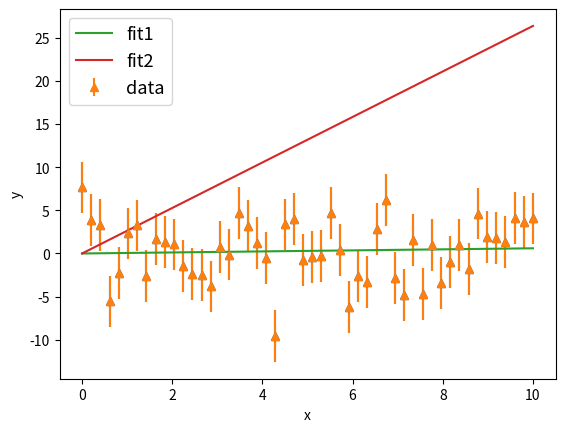

Python code for this plot:
#!/usr/bin/env python3
# -*- coding: utf-8 -*-
"""
Created on Sat May 16 18:27:16 2026

@author: maddyjanebronson
"""

import numpy as np
import matplotlib.pyplot as plt

np.random.seed(20)

npoints = 50

x = np.linspace(0,10, npoints)

def negative(b):
    if b > 0:
        return -b
    else:
        return b

slope = 5.0
b = 2.0
y_clean = slope*np.exp(negative(b)*x)

#plt.plot(x, y_clean)

#plt.xlabel("x")
#plt.ylabel("y")

sigma = 3
scatter = np.random.normal(scale=sigma, size=npoints)
y_new = y_clean + scatter
y_err = np.full(npoints, sigma)


plt.errorbar(x, y_new, yerr=y_err, fmt='^')
plt.xlabel("x")
plt.ylabel("y (with scatter)")

from scipy.optimize import curve_fit

def model_line1(a, x, b):
    y_model = a*np.exp(negative(b)*x)
    return y_model

def model_line2(a, x, b):
    y_model = a/(x**b)
    return y_model
params1, params_cov1 = curve_fit(model_line1, x, y_new, sigma = y_err, p0=[1,0])
params2, params_cov2 = curve_fit(model_line1, x, y_new, sigma = y_err, p0=[1,0])

a_fit1 = params1[0]
b_fit1 = params1[1]

a_fit2 = params2[0]
b_fit2 = params2[1]
print(f"The true value of the line was a = 5, b = 2. Curve_fit found a= {a_fit1:3.2}, b = {b_fit1:3.2}")

y_fit1 = model_line1(x, a_fit1, b_fit1)
y_fit2 = model_line2(x, a_fit2, b_fit2)
print(f"The true value of the line was a = 5, b = 2. Curve_fit found a= {a_fit2:3.1}, b = {b_fit2:3.1}")

plt.errorbar(x, y_new, yerr=y_err, fmt='^', label='data')
plt.plot(x, y_fit1, label='fit1')
plt.plot(x, y_fit2, label='fit2')
plt.legend(fontsize=13)
plt.xlabel("x")
plt.ylabel("y")
plt.savefig('CJ2P3',bbox_inches='tight',dpi=600)
